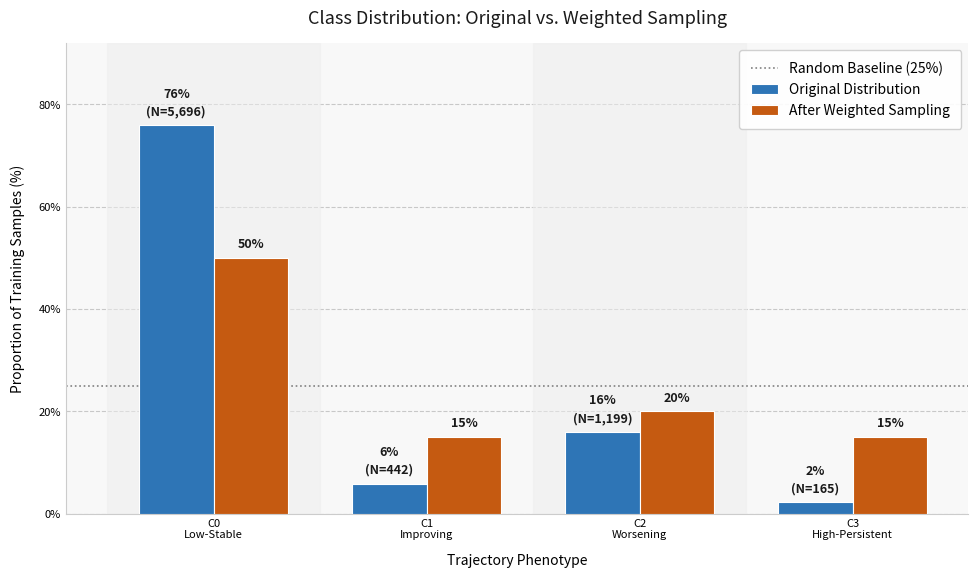

Write the Python code that produced this figure. (Note: this script raises an exception after producing the figure.)
import matplotlib.pyplot as plt
import matplotlib.patches as mpatches
import numpy as np

# --- Data ---
classes = ['C0\nLow-Stable', 'C1\nImproving', 'C2\nWorsening', 'C3\nHigh-Persistent']
counts  = [5696, 442, 1199, 165]
total   = sum(counts)
original  = [c / total * 100 for c in counts]
sampled   = [50.0, 15.0, 20.0, 15.0]

x     = np.arange(len(classes))
width = 0.35

# --- Figure ---
fig, ax = plt.subplots(figsize=(10, 6))
fig.patch.set_facecolor('white')
ax.set_facecolor('#F8F8F8')

COLOR_ORIG    = '#2E75B6'
COLOR_SAMPLED = '#C55A11'

bars1 = ax.bar(x - width/2, original, width,
               label='Original Distribution',
               color=COLOR_ORIG, edgecolor='white',
               linewidth=0.8, zorder=3)
bars2 = ax.bar(x + width/2, sampled, width,
               label='After Weighted Sampling',
               color=COLOR_SAMPLED, edgecolor='white',
               linewidth=0.8, zorder=3)

# --- Value labels: percentage on top + absolute count inside bar ---
for bar, count, pct in zip(bars1, counts, original):
    h = bar.get_height()
    # percentage + absolute above bar
    ax.annotate(f'{pct:.0f}%\n(N={count:,})',
                xy=(bar.get_x() + bar.get_width() / 2, h),
                xytext=(0, 5),
                textcoords='offset points',
                ha='center', va='bottom',
                fontsize=9, color='#1a1a1a',
                fontweight='bold',
                linespacing=1.5)

for bar, pct in zip(bars2, sampled):
    h = bar.get_height()
    ax.annotate(f'{pct:.0f}%',
                xy=(bar.get_x() + bar.get_width() / 2, h),
                xytext=(0, 5),
                textcoords='offset points',
                ha='center', va='bottom',
                fontsize=9, color='#1a1a1a',
                fontweight='bold')

# --- Reference line at 25% (random baseline for 4 classes) ---
ax.axhline(y=25, color='grey', linestyle=':', linewidth=1.2,
           zorder=2, label='Random Baseline (25%)')

# --- Axes ---
ax.set_xlabel('Trajectory Phenotype', fontsize=10, labelpad=10)#, fontweight='bold')
ax.set_ylabel('Proportion of Training Samples (%)', fontsize=10, labelpad=10)#, fontweight='bold')
ax.set_xticks(x)
ax.set_xticklabels(classes, fontsize=11)
ax.set_ylim(0, 92)
ax.yaxis.set_major_formatter(plt.FuncFormatter(lambda val, _: f'{val:.0f}%'))
ax.tick_params(axis='both', labelsize=8, length=0)

# --- Grid ---
ax.yaxis.grid(True, linestyle='--', alpha=0.4, color='grey', zorder=0)
ax.xaxis.grid(False)
ax.set_axisbelow(True)

# --- Spines ---
ax.spines['top'].set_visible(False)
ax.spines['right'].set_visible(False)
ax.spines['left'].set_color('#cccccc')
ax.spines['bottom'].set_color('#cccccc')

# --- Subtle background bands per class group ---
for i in range(len(classes)):
    if i % 2 == 0:
        ax.axvspan(i - 0.5, i + 0.5,
                   color='#eeeeee', alpha=0.5, zorder=1)

# --- Legend ---
ax.legend(fontsize=10, frameon=True,
          framealpha=0.9, edgecolor='#cccccc',
          loc='upper right', borderpad=0.8)

# --- Title ---
ax.set_title('Class Distribution: Original vs. Weighted Sampling',
             fontsize=13, pad=14, color='#1a1a1a')

plt.tight_layout(pad=1.5)

# --- Save ---
plt.savefig('/home/anonymous/MDLPOPT/data/visuals/class_distribution.pdf', dpi=300, bbox_inches='tight')
plt.savefig('/home/anonymous/MDLPOPT/data/visuals/class_distribution.png', dpi=300, bbox_inches='tight')

plt.show()
